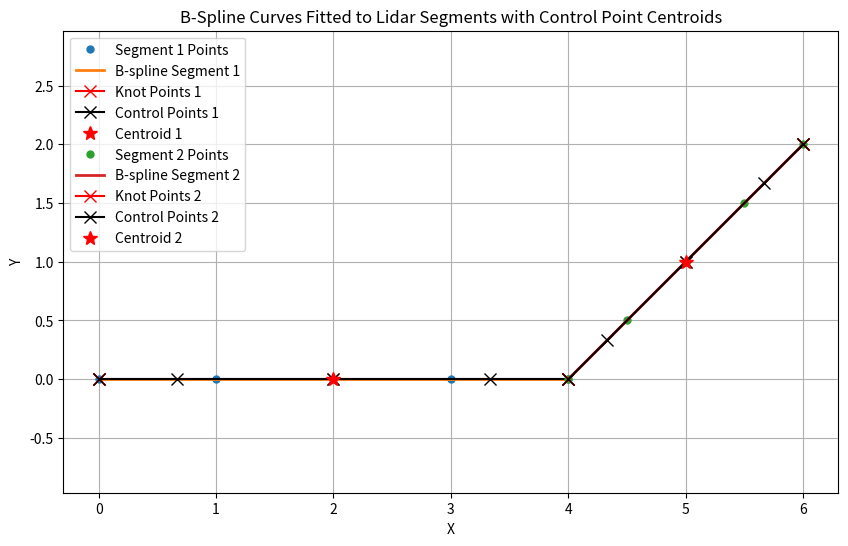

Here is the Python script that generated this plot:
import numpy as np
import matplotlib.pyplot as plt
from scipy.interpolate import splprep, splev
from scipy import interpolate

class BSplineFitter:
    def __init__(self, lidar_segments):
        """
        Initialize the BSplineFitter with a list of lidar segments.
        Each segment should be a list of points (numpy arrays of shape (N, 2)).
        """
        self.lidar_segments = lidar_segments
        self.bspline_curves = []
        self.knot_points = []
        self.control_points = []
        self.spline_order = []
        self.centroids = []

    def fit_bspline_to_lidar(self, lidar_segment, smoothness=0):
        """
        Fit a B-spline to a lidar segment and return the evaluated curve,
        control points, and centroid of control points.
        """
        # Extract x and y coordinates from the segment points
        x, y = lidar_segment[:, 0], lidar_segment[:, 1]
        
        # Fit the B-spline using splprep
        tck, u = splprep([x, y], s=smoothness)
        
        # Generate the B-spline curve by evaluating at a range of points
        spline_points = splev(np.linspace(0, 1, 100), tck)
        bspline_curve = np.vstack(spline_points).T
        
        # Evaluate knot positions
        knot_positions = splev(tck[0], tck)  # Evaluate spline at knot parameter values
        knot_points = np.vstack(knot_positions).T
        
        # Extract control points from the tck object
        control_points = np.array(tck[1]).T  # Control points are in tc k[1]
        
        # Compute the centroid of the control points
        centroid = np.mean(control_points, axis=0)
        
        return bspline_curve, knot_points, control_points, centroid

    def fit_all_segments(self, smoothness=0):
        """
        Fit B-splines to all lidar segments and store:
        - A list of B-spline curves
        - A list of control points for each segment
        - A list of centroids of control points for each segment
        """
        bspline_curves = []
        knot_points_list = []
        control_points_list = []
        centroids_list = []

        for segment in self.lidar_segments:
            bspline_curve, knot_points, control_points, centroid = self.fit_bspline_to_lidar(segment, smoothness)
            
            # Store results
            self.bspline_curves.append(bspline_curve)
            self.knot_points.append(knot_points)
            self.control_points.append(control_points)
            self.centroids.append(centroid)
            
            bspline_curves.append(bspline_curve)
            knot_points_list.append(knot_points)
            control_points_list.append(control_points)
            centroids_list.append(centroid)

        return bspline_curves, knot_points_list, control_points_list, centroids_list

    def visualize(self):
        """Visualize lidar segments, fitted B-spline curves, control points, and centroids."""
        plt.figure(figsize=(10, 6))

        for i, lidar_segment in enumerate(self.lidar_segments):
            bspline_curve = self.bspline_curves[i]
            knot_points = self.knot_points[i]
            control_points = self.control_points[i]
            centroid = self.centroids[i]

            # Plot lidar segment points
            plt.plot(lidar_segment[:, 0], lidar_segment[:, 1], 'o', markersize=5, label=f'Segment {i+1} Points')

            # Plot B-spline curve
            plt.plot(bspline_curve[:, 0], bspline_curve[:, 1], '-', linewidth=2, label=f'B-spline Segment {i+1}')
            
            #Plot knot points
            plt.plot(knot_points[:, 0], knot_points[:, 1], 'rx-', markersize=8, label=f'Knot Points {i+1}')

            # Plot control points
            plt.plot(control_points[:, 0], control_points[:, 1], 'kx-', markersize=8, label=f'Control Points {i+1}')

            # Plot centroid of control points
            plt.plot(centroid[0], centroid[1], 'r*', markersize=10, label=f'Centroid {i+1}')

        plt.title('B-Spline Curves Fitted to Lidar Segments with Control Point Centroids')
        plt.legend()
        plt.grid(True)
        plt.xlabel('X')
        plt.ylabel('Y')
        plt.axis('equal')
        plt.show()
        
    def visualize_continues(self):
        """Visualize lidar segments, fitted B-spline curves, control points, and centroids."""
        plt.clf()

        for i, lidar_segment in enumerate(self.lidar_segments):
            bspline_curve = self.bspline_curves[i]
            knot_points = self.knot_points[i]
            control_points = self.control_points[i]
            centroid = self.centroids[i]

            # Plot lidar segment points
            plt.plot(lidar_segment[:, 0], lidar_segment[:, 1], 'o', markersize=5, label=f'Segment {i+1} Points')

            # Plot B-spline curve
            plt.plot(bspline_curve[:, 0], bspline_curve[:, 1], '-', linewidth=2, label=f'B-spline Segment {i+1}')
            
            #Plot knot points
            plt.plot(knot_points[:, 0], knot_points[:, 1], 'rx-', markersize=8, label=f'Knot Points {i+1}')
            
            # Plot contorl points
            plt.plot(control_points[:, 0], control_points[:, 1], 'kx-', markersize=8, label=f'Control Points {i+1}')

            # Plot centroid of control points
            plt.plot(centroid[0], centroid[1], 'r*', markersize=10, label=f'Centroid {i+1}')
            
            #Plot arrow at origin
            plt.arrow(0, 0, 0.3, 0, head_width=0.15, head_length=0.3, fc='k', ec='k')

        plt.title('B-Spline Curves Fitted to Lidar Segments with Control Point Centroids')
        plt.legend()
        plt.grid(True)
        plt.xlabel('X')
        plt.ylabel('Y')
        plt.axis('equal')
        plt.draw()
        plt.pause(0.01)  # Pause to update the plot
    
    
def interpolate_track_new(points, n_points=None, s=0):
    if len(points) <= 1:
        return points
    order_k = min(3, len(points) - 1)
    tck = interpolate.splprep([points[:, 0], points[:, 1]], k=order_k, s=s)[0]
    if n_points is None: n_points = len(points)
    track = np.array(interpolate.splev(np.linspace(0, 1, n_points), tck)).T
    return track

def resample_track_points(points, seperation_distance=0.2, smoothing=0.2):
    if points[0, 0] > points[-1, 0]:
        points = np.flip(points, axis=0)

    line_length = np.sum(np.linalg.norm(np.diff(points, axis=0), axis=1))
    n_pts = max(int(line_length / seperation_distance), 2)
    smooth_line = interpolate_track_new(points, None, smoothing)
    resampled_points = interpolate_track_new(smooth_line, n_pts, 0)

    return resampled_points, smooth_line

# Example usage
def main():
    lidar_segments = [
        np.array([[0, 0], [1, 0], [2, 0], [3, 0], [4, 0]]),  # Example straight segment
        np.array([[4, 0], [4.5, 0.5], [5, 1], [5.5, 1.5], [6, 2]])  # Example curved segment
    ]

    bspline_fitter = BSplineFitter(lidar_segments)
    bspline_curves, knot_points_list, control_points_list, centroids_list = bspline_fitter.fit_all_segments()
    bspline_fitter.visualize()
    
  

if __name__ == "__main__":
    main()
